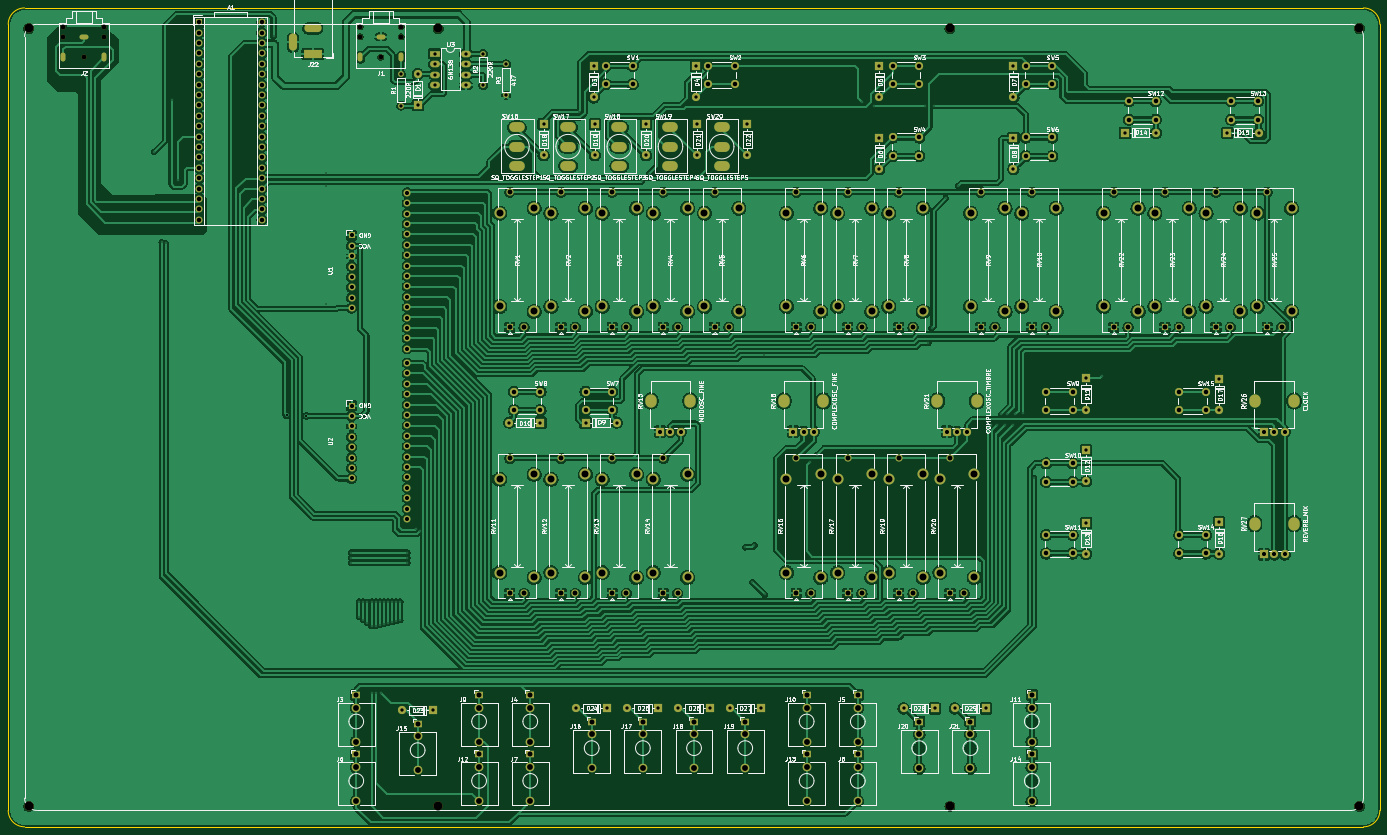
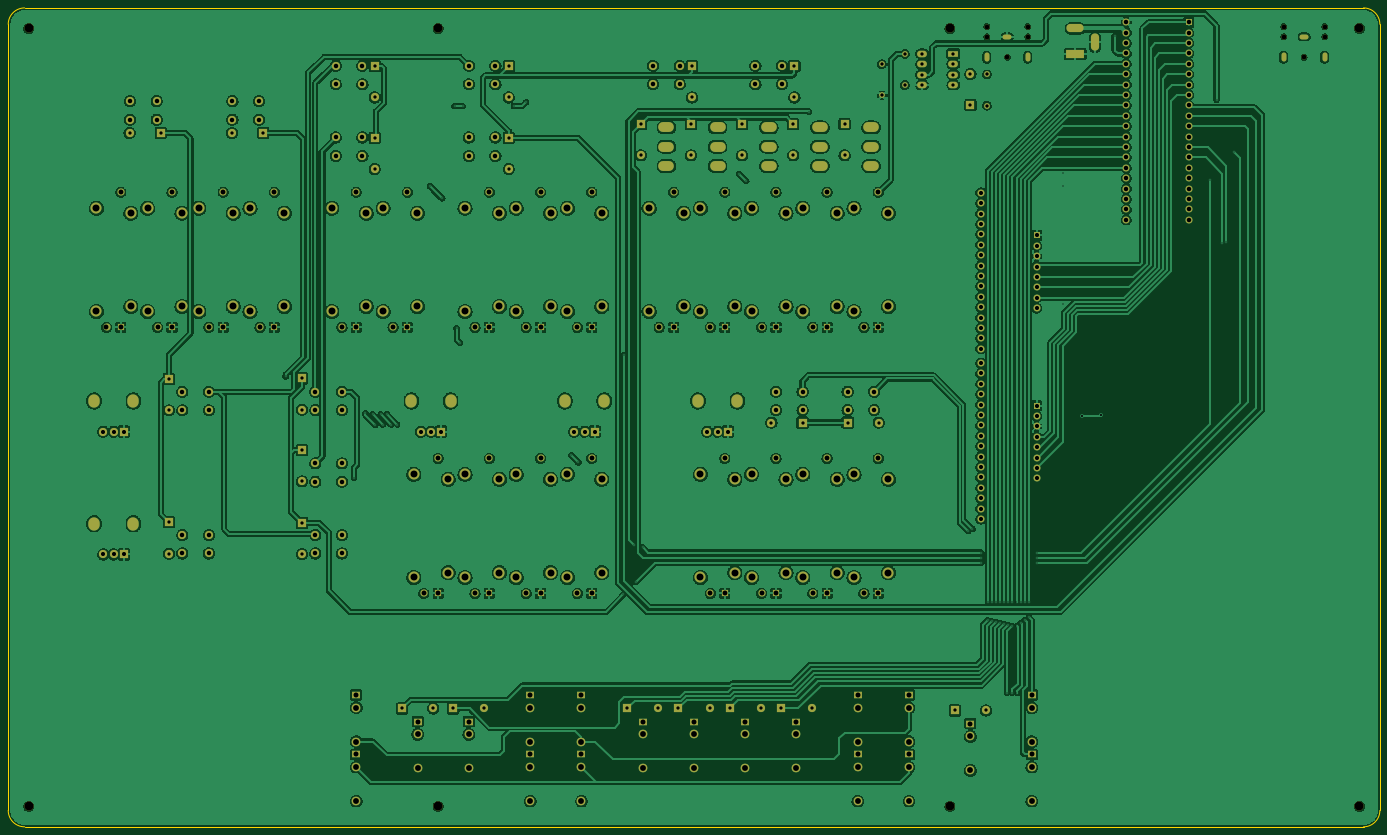
Circuit board: 11 layer files. Board 335.0 x 200.0 mm.
- bottom_copper: WEASEL_KiCad-B_Cu.gbr (786752 bytes)
- bottom_mask: WEASEL_KiCad-B_Mask.gbr (16787 bytes)
- paste: WEASEL_KiCad-B_Paste.gbr (455 bytes)
- bottom_silk: WEASEL_KiCad-B_Silkscreen.gbr (456 bytes)
- outline: WEASEL_KiCad-Edge_Cuts.gbr (987 bytes)
- top_copper: WEASEL_KiCad-F_Cu.gbr (701570 bytes)
- top_mask: WEASEL_KiCad-F_Mask.gbr (16787 bytes)
- paste: WEASEL_KiCad-F_Paste.gbr (455 bytes)
- top_silk: WEASEL_KiCad-F_Silkscreen.gbr (294313 bytes)
- drill: WEASEL_KiCad-NPTH.drl (673 bytes)
- drill: WEASEL_KiCad-PTH.drl (10993 bytes)

=== bottom_copper: WEASEL_KiCad-B_Cu.gbr (786752 bytes, source omitted) ===
=== bottom_mask: WEASEL_KiCad-B_Mask.gbr (16787 bytes, source omitted) ===
=== paste: WEASEL_KiCad-B_Paste.gbr ===
%TF.GenerationSoftware,KiCad,Pcbnew,9.0.7*%
%TF.CreationDate,2026-03-24T07:10:50+00:00*%
%TF.ProjectId,WEASEL_KiCad,57454153-454c-45f4-9b69-4361642e6b69,rev?*%
%TF.SameCoordinates,Original*%
%TF.FileFunction,Paste,Bot*%
%TF.FilePolarity,Positive*%
%FSLAX46Y46*%
G04 Gerber Fmt 4.6, Leading zero omitted, Abs format (unit mm)*
G04 Created by KiCad (PCBNEW 9.0.7) date 2026-03-24 07:10:50*
%MOMM*%
%LPD*%
G01*
G04 APERTURE LIST*
G04 APERTURE END LIST*
M02*

=== bottom_silk: WEASEL_KiCad-B_Silkscreen.gbr ===
%TF.GenerationSoftware,KiCad,Pcbnew,9.0.7*%
%TF.CreationDate,2026-03-24T07:10:50+00:00*%
%TF.ProjectId,WEASEL_KiCad,57454153-454c-45f4-9b69-4361642e6b69,rev?*%
%TF.SameCoordinates,Original*%
%TF.FileFunction,Legend,Bot*%
%TF.FilePolarity,Positive*%
%FSLAX46Y46*%
G04 Gerber Fmt 4.6, Leading zero omitted, Abs format (unit mm)*
G04 Created by KiCad (PCBNEW 9.0.7) date 2026-03-24 07:10:50*
%MOMM*%
%LPD*%
G01*
G04 APERTURE LIST*
G04 APERTURE END LIST*
M02*

=== outline: WEASEL_KiCad-Edge_Cuts.gbr ===
%TF.GenerationSoftware,KiCad,Pcbnew,9.0.7*%
%TF.CreationDate,2026-03-24T07:10:50+00:00*%
%TF.ProjectId,WEASEL_KiCad,57454153-454c-45f4-9b69-4361642e6b69,rev?*%
%TF.SameCoordinates,Original*%
%TF.FileFunction,Profile,NP*%
%FSLAX46Y46*%
G04 Gerber Fmt 4.6, Leading zero omitted, Abs format (unit mm)*
G04 Created by KiCad (PCBNEW 9.0.7) date 2026-03-24 07:10:50*
%MOMM*%
%LPD*%
G01*
G04 APERTURE LIST*
%TA.AperFunction,Profile*%
%ADD10C,0.100000*%
%TD*%
G04 APERTURE END LIST*
D10*
X18500000Y-12000000D02*
X345500000Y-12000000D01*
X345500000Y-212000000D02*
X18500000Y-212000000D01*
X345500000Y-12000000D02*
G75*
G02*
X349500000Y-16000000I0J-4000000D01*
G01*
X349500000Y-16000000D02*
X349500000Y-208000000D01*
X14500000Y-208000000D02*
X14500000Y-16000000D01*
X18500000Y-212000000D02*
G75*
G02*
X14500000Y-208000000I0J4000000D01*
G01*
X349500000Y-208000000D02*
G75*
G02*
X345500000Y-212000000I-4000000J0D01*
G01*
X14500000Y-16000000D02*
G75*
G02*
X18500000Y-12000000I4000000J0D01*
G01*
M02*

=== top_copper: WEASEL_KiCad-F_Cu.gbr (701570 bytes, source omitted) ===
=== top_mask: WEASEL_KiCad-F_Mask.gbr (16787 bytes, source omitted) ===
=== paste: WEASEL_KiCad-F_Paste.gbr ===
%TF.GenerationSoftware,KiCad,Pcbnew,9.0.7*%
%TF.CreationDate,2026-03-24T07:10:50+00:00*%
%TF.ProjectId,WEASEL_KiCad,57454153-454c-45f4-9b69-4361642e6b69,rev?*%
%TF.SameCoordinates,Original*%
%TF.FileFunction,Paste,Top*%
%TF.FilePolarity,Positive*%
%FSLAX46Y46*%
G04 Gerber Fmt 4.6, Leading zero omitted, Abs format (unit mm)*
G04 Created by KiCad (PCBNEW 9.0.7) date 2026-03-24 07:10:50*
%MOMM*%
%LPD*%
G01*
G04 APERTURE LIST*
G04 APERTURE END LIST*
M02*

=== top_silk: WEASEL_KiCad-F_Silkscreen.gbr (294313 bytes, source omitted) ===
=== drill: WEASEL_KiCad-NPTH.drl ===
M48
; DRILL file {KiCad 9.0.7} date 2026-03-24T07:10:52+0000
; FORMAT={-:-/ absolute / inch / decimal}
; #@! TF.CreationDate,2026-03-24T07:10:52+00:00
; #@! TF.GenerationSoftware,Kicad,Pcbnew,9.0.7
; #@! TF.FileFunction,NonPlated,1,2,NPTH
FMAT,2
INCH
; #@! TA.AperFunction,NonPlated,NPTH,ComponentDrill
T1C0.0472
; #@! TA.AperFunction,NonPlated,NPTH,ComponentDrill
T2C0.0866
%
G90
G05
T1
X1.1024Y-0.6516
X1.1024Y-0.75
X1.2992Y-0.9469
X1.4961Y-0.6516
X1.4961Y-0.75
X3.9567Y-0.6516
X3.9567Y-0.75
X4.1535Y-0.9469
X4.3504Y-0.6516
X4.3504Y-0.75
T2
X0.7677Y-0.6693
X0.7677Y-8.1496
X4.7047Y-0.6693
X4.7047Y-8.1496
X9.626Y-0.6693
X9.626Y-8.1496
X13.563Y-0.6693
X13.563Y-8.1496
M30

=== drill: WEASEL_KiCad-PTH.drl (10993 bytes, source omitted) ===
